Run: headless pygame with SDL's dummy video driver; simulated clock (each Clock.tick advances the game by its frame time, no real sleeping); random seed 0; keys injected as events and as key.get_pressed() state; no mouse input.
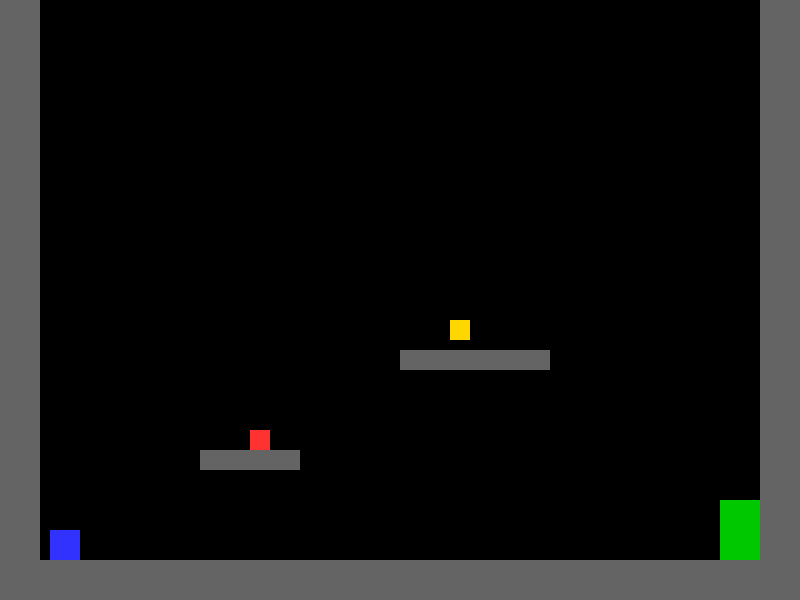
Frame 1 of 4 · flips 1–60 · no input
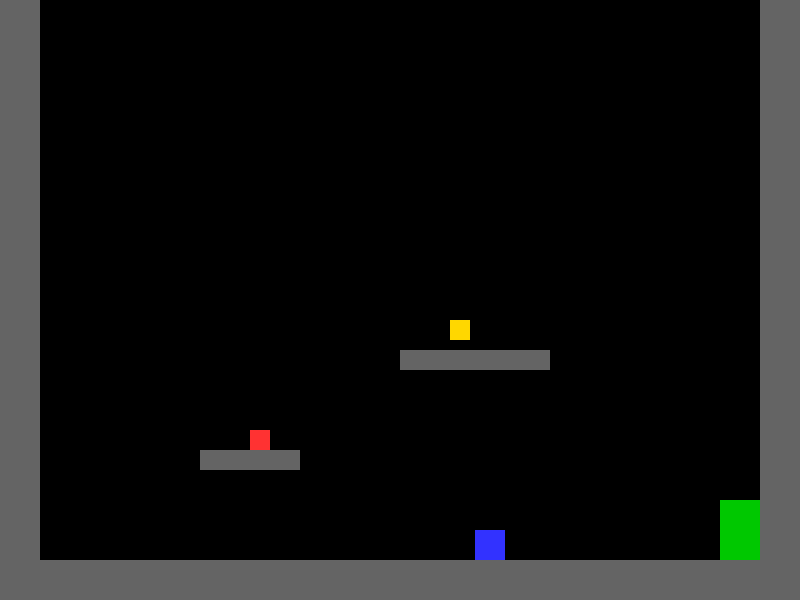
Frame 2 of 4 · flips 61–180 · tapped SPACE, RETURN · held RIGHT (→), D
Frame 3 of 4 · flips 181–300 · held DOWN (↓), S · screen unchanged from frame 2, image omitted
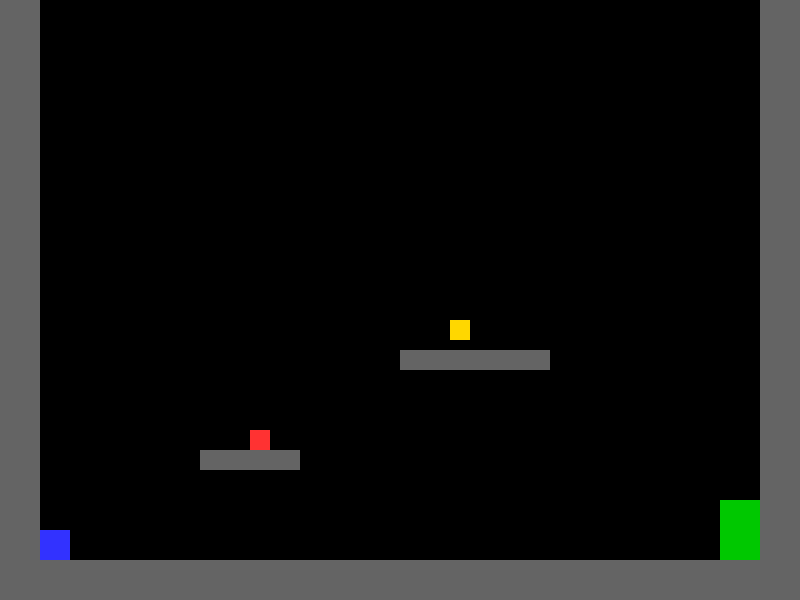
Frame 4 of 4 · flips 301–420 · held LEFT (←), A, UP (↑), W

The pygame program that drew these frames:

import pygame
import sys
import os
os.chdir(os.path.dirname(os.path.abspath(__file__)))

# --- 定数設定 ---
SCREEN_WIDTH = 800
SCREEN_HEIGHT = 600
FPS = 60

# 色の定義
WHITE = (255, 255, 255)
BLACK = (0, 0, 0)
PLAYER_COLOR = (50, 50, 255) # プレイヤー (青)
PLATFORM_COLOR = (100, 100, 100) # 足場 (灰色)
SPIKE_COLOR = (255, 50, 50)  # 障害物 (赤)
KEY_COLOR = (255, 215, 0) # カギ (黄)
DOOR_COLOR = (0, 200, 0) # トビラ (緑)

# 物理定数
GRAVITY = 0.8
JUMP_STRENGTH = -15
PLAYER_SPEED = 5
# 壁キック用の定数
WALL_JUMP_STRENGTH_Y = -14 # 壁キックの縦方向の強さ
WALL_JUMP_STRENGTH_X = 10 # 壁キックの横方向の強さ（移動速度より大きくする）
WALL_SLIDE_SPEED = 2 # 壁ずり落ちる速度

# --- プレイヤークラス (壁キック対応、クールダウン付き) ---
class Player(pygame.sprite.Sprite):
    def __init__(self, x, y):
        super().__init__()
        self.image = pygame.Surface((30, 30))
        self.image.fill(PLAYER_COLOR)
        self.rect = self.image.get_rect(topleft=(x, y))
        
        self.vel_x = 0
        self.vel_y = 0
        self.on_ground = False
        self.has_key = False
        
        # 壁キック用のフラグ
        self.on_wall = 0 
        
        # ★壁キック用クールダウン追加★
        self.wall_jump_cooldown = 0
        self.WALL_JUMP_COOLDOWN_FRAMES = 10 # 10フレーム (約0.16秒) 入力を無視

    def check_side_collision(self, platforms):
        """
        X軸の衝突判定を行い、壁接触フラグ (self.on_wall) を設定する
        """
        # 左右に移動
        self.rect.x += self.vel_x
        
        hit_list = pygame.sprite.spritecollide(self, platforms, False)
        self.on_wall = 0 # 初期化
        
        for platform in hit_list:
            # 衝突した場合は、位置を壁の外側に強制的に戻す
            if self.vel_x > 0: # 右に移動中に衝突 (右壁に接触)
                self.rect.right = platform.rect.left
                self.on_wall = 1 # 右壁に接触
            elif self.vel_x < 0: # 左に移動中に衝突 (左壁に接触)
                self.rect.left = platform.rect.right
                self.on_wall = -1 # 左壁に接触

    def apply_gravity(self):
        """重力を適用し、最大落下速度を制限する"""
        self.vel_y += GRAVITY
        if self.vel_y > 10:
            self.vel_y = 10
    
    
    def update(self, platforms):
        
        # ★クールダウンを処理★
        if self.wall_jump_cooldown > 0:
            self.wall_jump_cooldown -= 1
        
        keys = pygame.key.get_pressed()

        # 1. 左右の入力
        # クールダウン中の場合は、入力による横速度変更をスキップ
        if self.wall_jump_cooldown == 0:
            if keys[pygame.K_LEFT] or keys[pygame.K_a]:
                self.vel_x = -PLAYER_SPEED
            elif keys[pygame.K_RIGHT] or keys[pygame.K_d]:
                self.vel_x = PLAYER_SPEED
            else:
                self.vel_x = 0

        # 2. X軸（横）の移動と衝突判定
        self.check_side_collision(platforms)

        # 3. 重力と壁ずり落ち
        if not self.on_ground and self.on_wall != 0 and self.vel_y > 0:
            # 壁に張り付いている時、落下速度を遅くする (壁ずり落ち)
            self.vel_y = min(self.vel_y, WALL_SLIDE_SPEED)
        else:
            self.apply_gravity()

        # 4. Y軸（縦）の移動と衝突判定（足場）
        self.rect.y += self.vel_y
        hit_list = pygame.sprite.spritecollide(self, platforms, False)
        
        for platform in hit_list:
            if self.vel_y > 0: # 下に落ちている時 (着地)
                self.rect.bottom = platform.rect.top
                self.vel_y = 0
            elif self.vel_y < 0: # 上にジャンプしている時 (頭をぶつけた)
                self.rect.top = platform.rect.bottom
                self.vel_y = 0

        # 5. on_ground 判定
        self.rect.y += 1
        ground_hit_list = pygame.sprite.spritecollide(self, platforms, False)
        self.rect.y -= 1
        self.on_ground = len(ground_hit_list) > 0

        # 6. 画面外に出ないように
        if self.rect.left < 0:
            self.rect.left = 0
        if self.rect.right > SCREEN_WIDTH:
            self.rect.right = SCREEN_WIDTH

    def jump(self):
        """通常ジャンプと壁キックを処理する"""
        if self.on_ground:
            # 地上にいる時: 通常ジャンプ
            self.vel_y = JUMP_STRENGTH
        elif self.on_wall != 0:
            # 空中かつ壁に接触している時: 壁キック
            
            # 縦方向の速度 (上方向へ)
            self.vel_y = WALL_JUMP_STRENGTH_Y 
            
            # 横方向の速度 (壁キックは壁から離れる方向に強く)
            self.vel_x = -self.on_wall * WALL_JUMP_STRENGTH_X
            
            # ★クールダウンをセット★
            self.wall_jump_cooldown = self.WALL_JUMP_COOLDOWN_FRAMES
            
            # 壁キック後は壁から離れるため、on_wall をリセット
            self.on_wall = 0
            
    def reset_position(self, x, y):
        """プレイヤーを初期位置に戻す"""
        self.rect.topleft = (x, y)
        self.vel_y = 0
        self.on_ground = False
        self.has_key = False
        self.wall_jump_cooldown = 0 # クールダウンもリセット

# --- その他のオブジェクトクラス ---
class Platform(pygame.sprite.Sprite):
    """足場"""
    def __init__(self, x, y, w, h):
        super().__init__()
        self.image = pygame.Surface((w, h))
        self.image.fill(PLATFORM_COLOR)
        self.rect = self.image.get_rect(topleft=(x, y))

class Spike(pygame.sprite.Sprite):
    """トゲ（障害物）"""
    def __init__(self, x, y, w, h):
        super().__init__()
        self.image = pygame.Surface((w, h))
        self.image.fill(SPIKE_COLOR)
        self.rect = self.image.get_rect(topleft=(x, y))

class Key(pygame.sprite.Sprite):
    """カギ"""
    def __init__(self, x, y):
        super().__init__()
        self.image = pygame.Surface((20, 20))
        self.image.fill(KEY_COLOR)
        self.rect = self.image.get_rect(topleft=(x, y))

class Door(pygame.sprite.Sprite):
    """トビラ（ゴール）"""
    def __init__(self, x, y):
        super().__init__()
        self.image = pygame.Surface((40, 60))
        self.image.fill(DOOR_COLOR)
        self.rect = self.image.get_rect(topleft=(x, y))

# --- メインゲーム処理 ---
def main():
    pygame.init()
    screen = pygame.display.set_mode((SCREEN_WIDTH, SCREEN_HEIGHT))
    pygame.display.set_caption("Minimalism Prototype (Wall Kick)")
    clock = pygame.time.Clock()

    # --- レベルのセットアップ ---
    all_sprites = pygame.sprite.Group()
    platforms = pygame.sprite.Group()
    spikes = pygame.sprite.Group()
    
    start_pos = (50, 450)
    player = Player(*start_pos)

    # 足場を作成
    floor = Platform(0, SCREEN_HEIGHT - 40, SCREEN_WIDTH, 40)
    p1 = Platform(200, 450, 100, 20)
    p2 = Platform(400, 350, 150, 20)
    
    # 壁キックを試しやすいように、左と右に大きな壁を追加
    left_wall = Platform(0, 0, 40, SCREEN_HEIGHT - 40) # 床以外は壁
    right_wall = Platform(SCREEN_WIDTH - 40, 0, 40, SCREEN_HEIGHT - 40)
    
    platforms.add(floor, p1, p2, left_wall, right_wall) # 壁を追加
    
    # 障害物を作成
    spike1 = Spike(250, 430, 20, 20) # p1の上
    spikes.add(spike1)
    
    # アイテムとゴールを作成
    key = Key(450, 320) # p2の上
    door = Door(SCREEN_WIDTH - 80, SCREEN_HEIGHT - 100) # 床の右端

    all_sprites.add(player, platforms, spikes, key, door)
    # --- レベルセットアップここまで ---

    while True:
        # --- イベント処理 ---
        for event in pygame.event.get():
            if event.type == pygame.QUIT:
                pygame.quit()
                sys.exit()
            if event.type == pygame.KEYDOWN:
                if event.key == pygame.K_SPACE or event.key == pygame.K_UP or event.key == pygame.K_w:
                    player.jump() # on_ground または on_wall のときに実行される

        # --- 更新処理 ---
        player.update(platforms)

        # トゲとの衝突判定
        if pygame.sprite.spritecollide(player, spikes, False):
            print("ミス！リスタートします。")
            player.reset_position(*start_pos)
            # カギもリセット (もし取得済みだったら)
            if not key in all_sprites:
                # 既存のKeyオブジェクトを再利用してリセット
                key = Key(450, 320)
                all_sprites.add(key)


        # カギとの衝突判定
        # keyがall_spritesに含まれているかチェックしてから衝突判定
        if key in all_sprites and pygame.sprite.collide_rect(player, key):
            player.has_key = True
            key.kill() # カギを消す
            print("カギを手に入れた！")

        # トビラとの衝突判定
        if pygame.sprite.collide_rect(player, door):
            if player.has_key:
                print("クリア！おめでとう！")
                pygame.quit()
                sys.exit()
            else:
                pass

        # --- 描画処理 ---
        screen.fill(BLACK) # 画面を黒で塗りつぶす
        all_sprites.draw(screen) # 全てのスプライトを描画
        
        pygame.display.flip()
        clock.tick(FPS)

if __name__ == "__main__":
    main()
